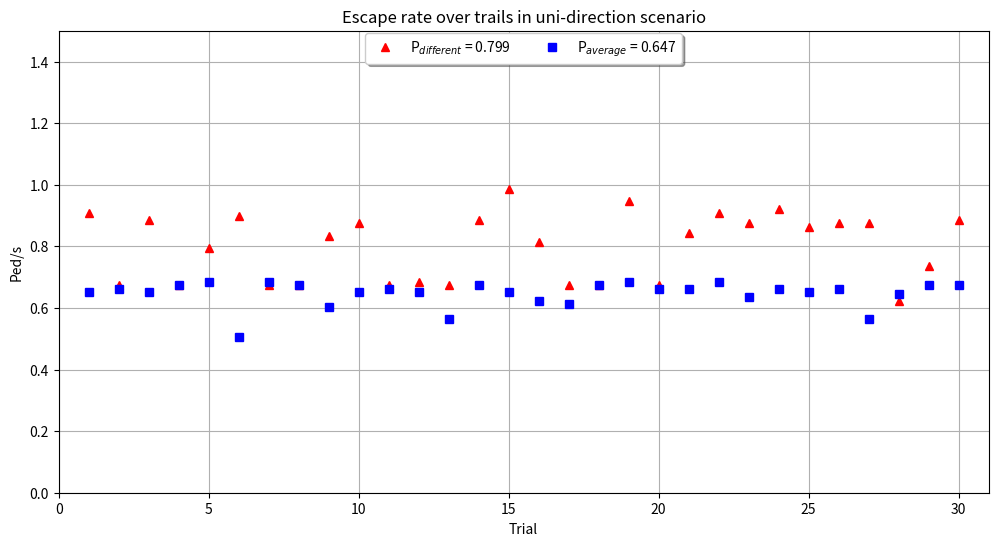

This figure's Python source:
'''
Created on 26 Mar 2015

@author: quangv
'''
import matplotlib.pyplot as plt
import numpy as np
import scipy.stats as stats

""" in unique directional flow """
""" run_th_time = [[escape rate of different-distribution prototype], [escape rate of average distribution prototype]] """

run_852084 = [
              [0.673,0.933,0.833,0.673,0.897,0.886,0.673,0.933,0.624,0.663,0.673,0.864,0.933,0.909,0.909,0.673,0.897,0.933,0.864,0.909,0.663,0.634,0.875,0.933,0.673,0.933,0.897,0.933,0.897,0.644], 
              [0.805,0.897,0.663,0.683,0.824,0.833,0.897,0.909,0.644,0.897,0.795,0.644,0.778,0.875,0.663,0.833,0.683,0.972,0.897,0.604,0.909,0.824,0.854,0.663,0.683,0.787,0.824,0.814,0.663,0.753]
              ]

run_476741 = [
              [0.673,0.909,0.673,0.972,0.946,0.933,0.673,0.864,0.875,0.946,0.909,0.673,0.833,0.673,0.673,0.986,0.959,0.673,0.946,0.921,0.673,0.959,0.921,0.673,0.624,0.933,0.933,0.933,0.986,0.673],
              [0.6673,0.805,0.673,0.673,0.875,0.909,0.864,0.875,0.909,0.864,0.814,0.722,0.545,0.843,0.854,0.921,0.833,0.833,0.634,0.778,0.673,0.864,0.864,0.843,0.673,0.824,0.843,0.843,0.673,0.663]
              ]

run_813850 = [
              [0.909,0.897,0.673,0.673,0.673,0.946,0.673,0.673,0.921,0.673,0.933,0.933,0.959,0.673,0.909,0.673,0.864,0.673,0.673,0.875,0.921,0.769,0.886,0.959,0.933,0.972,0.843,0.933,0.824,0.909],
              [0.824,0.683,0.574,0.663,0.663,0.663,0.683,0.663,0.683,0.663,0.683,0.624,0.683,0.683,0.624,0.683,0.663,0.614,0.683,0.634,0.683,0.663,0.683,0.663,0.683,0.683,0.683,0.663,0.663,0.663]
              ]

run_838606 =[
             [0.972,0.897,1.014,0.921,0.933,0.972,0.875,0.833,0.946,0.778,0.921,0.959,0.909,0.933,0.933,0.972,0.986,1.029,0.673,0.673,0.864,0.946,0.875,0.959,0.673,0.875,0.972,1.014,0.933,0.897],
             [0.814,0.787,0.594,0.644,0.653,0.795,0.673,0.824,0.761,0.854,0.778,0.814,0.769,0.805,0.614,0.833,0.843,0.854,0.673,0.653,0.653,0.683,0.729,0.673,0.864,0.833,0.574,0.824,0.554,0.663]
             ]

run_563882 = [
              [0.933,0.897,0.663,0.663,0.673,0.933,1.014,0.959,0.933,0.663,0.624,0.673,0.986,0.946,0.959,0.673,0.673,0.959,0.909,0.909,0.933,0.886,0.909,0.986,0.909,0.921,0.864,0.886,0.959,0.673],
              [0.787,0.673,0.795,0.564,0.795,0.824,0.663,0.673,0.814,0.854,0.673,0.634,0.875,0.824,0.769,0.663,0.795,0.604,0.624,0.663,0.624,0.909,0.673,0.854,0.673,0.824,0.614,0.644,0.644,0.854]
              ]

run_191258 = [
              [0.909,0.673,0.886,0.673,0.795,0.897,0.673,0.673,0.833,0.875,0.673,0.683,0.673,0.886,0.986,0.814,0.673,0.673,0.946,0.673,0.843,0.909,0.875,0.921,0.864,0.875,0.875,0.624,0.737,0.886],
              [0.653,0.663,0.653,0.673,0.683,0.505,0.683,0.673,0.604,0.653,0.663,0.653,0.564,0.673,0.653,0.624,0.614,0.673,0.683,0.663,0.663,0.683,0.634,0.663,0.653,0.663,0.564,0.644,0.673,0.673]
              ]
fig = plt.figure(1)
fig.set_size_inches(12,6)
plt.title("Escape rate over trails in uni-direction scenario")
plt.xlabel("Trial")
plt.xlim([0,31])
plt.ylim([0,1.5])
plt.ylabel("Ped/s")
run_trials = [time for time in range(1,31)]
plt.plot(run_trials, run_191258[0],'r^',  label="P$_{different}$ = %.3f" % np.average(run_191258[0]))
plt.plot(run_trials, run_191258[1],'bs', label="P$_{average}$ = %.3f" % np.average(run_191258[1]))
plt.legend(loc='upper center', bbox_to_anchor=(0.5, 1.01), ncol=2, fancybox=True, shadow=True, prop={'size':10})
plt.grid(True)

#analysis_plot_prefix = os.path.join(constants.analysis_dir, "")     
fig.savefig("%s.pdf" % ("uni-direction_191258_30"))        
plt.clf()
plt.close('all') 


z,pval = stats.normaltest(run_191258[0])
print (pval)

z,pval = stats.normaltest(run_191258[1])
print (pval)

t,prob = stats.ttest_ind(run_191258[0], run_191258[1])
print(prob)
